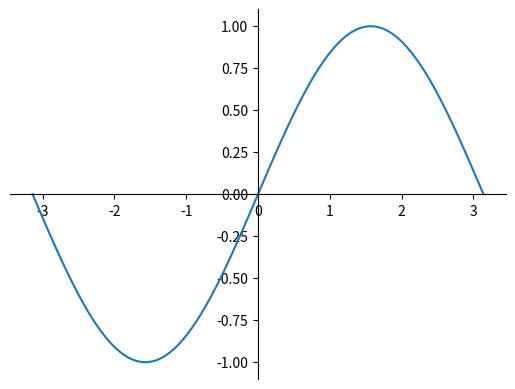
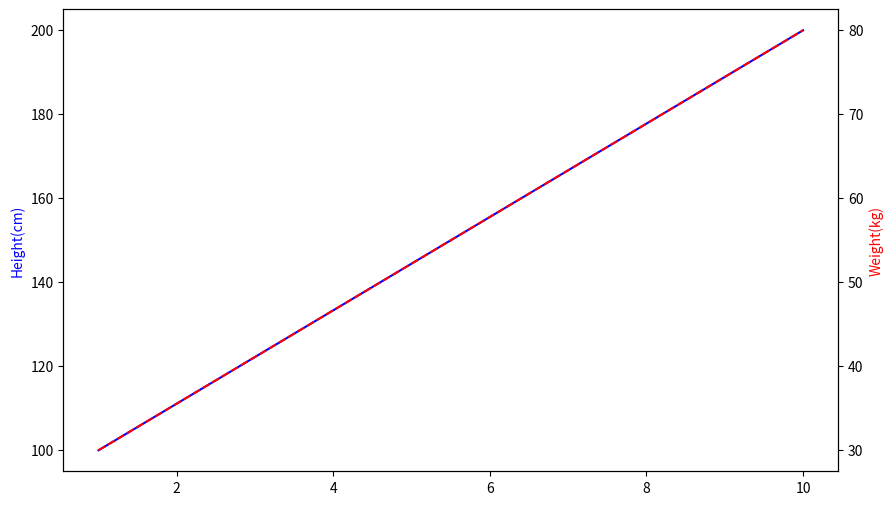
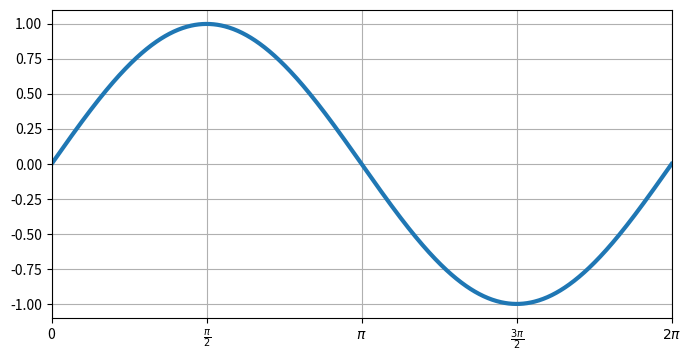
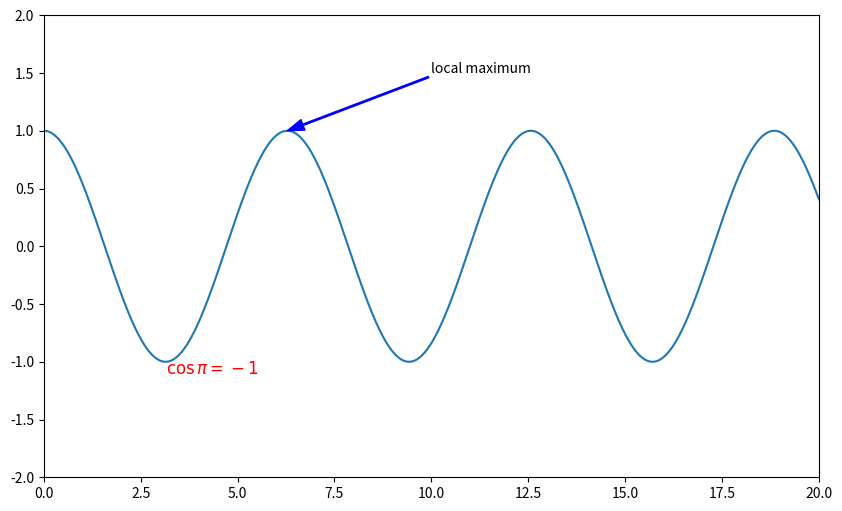

Here is the Python script that generated these plots, in order:
import matplotlib.pyplot as plt
import numpy as np


fig, ax = plt.subplots()
x = np.linspace(-np.pi, np.pi, 100)
ax.plot(x, np.sin(x))
ax.spines["left"].set_position(("data", 0))
ax.spines["bottom"].set_position(("data", 0))
ax.spines["top"].set_visible(False)
ax.spines["right"].set_visible(False)


fig, ax = plt.subplots(figsize=(10, 6))
ax_twin = ax.twinx()

x = np.linspace(1, 10, 50)
height = np.linspace(100, 200, 50)
weight = np.linspace(30, 80, 50)
ax.plot(x, height, "b-")
ax_twin.plot(x, weight, "r--")
ax.set_ylabel("Height(cm)", color="blue")
ax_twin.set_ylabel("Weight(kg)", color="red")


fig, ax = plt.subplots(figsize=(8, 4))
x = np.linspace(0, 2 * np.pi, 1000)
ax.plot(x, np.sin(x), lw=3)
ax.grid(True)
ax.set_xlim(0, 2 * np.pi)
ax.xaxis.set_major_locator(plt.MultipleLocator(np.pi / 2))


def format_func(value, tick_number):
    n = int(np.round(2 * value / np.pi))
    if n == 0:
        return "0"
    if n == 1:
        return r"$\frac{\pi}{2}$"
    if n == 2:
        return r"$\pi$"
    if n % 2:
        return rf"$\frac{{{n}\pi}}{{2}}$"
    return rf"${n // 2}\pi$"


ax.xaxis.set_major_formatter(plt.FuncFormatter(format_func))


fig, ax = plt.subplots(figsize=(10, 6), dpi=100)
x = np.linspace(0, 20, 1000)
ax.plot(x, np.cos(x))
ax.axis([0, 20, -2, 2])
ax.text(x=np.pi, y=-1.1, s=r"$\cos \pi = -1$", size=12, color="red", ha="left")
ax.annotate("local maximum", xy=(2 * np.pi, 1), xytext=(10, 1.5), arrowprops={"color": "blue", "width": 1, "headwidth": 8})
